2-way image classification set "Dataset" from GitHub (FieldRoboticsLab/Dataset-for-Indoor-Surface-Classification); label vocabulary: carpet, wood.

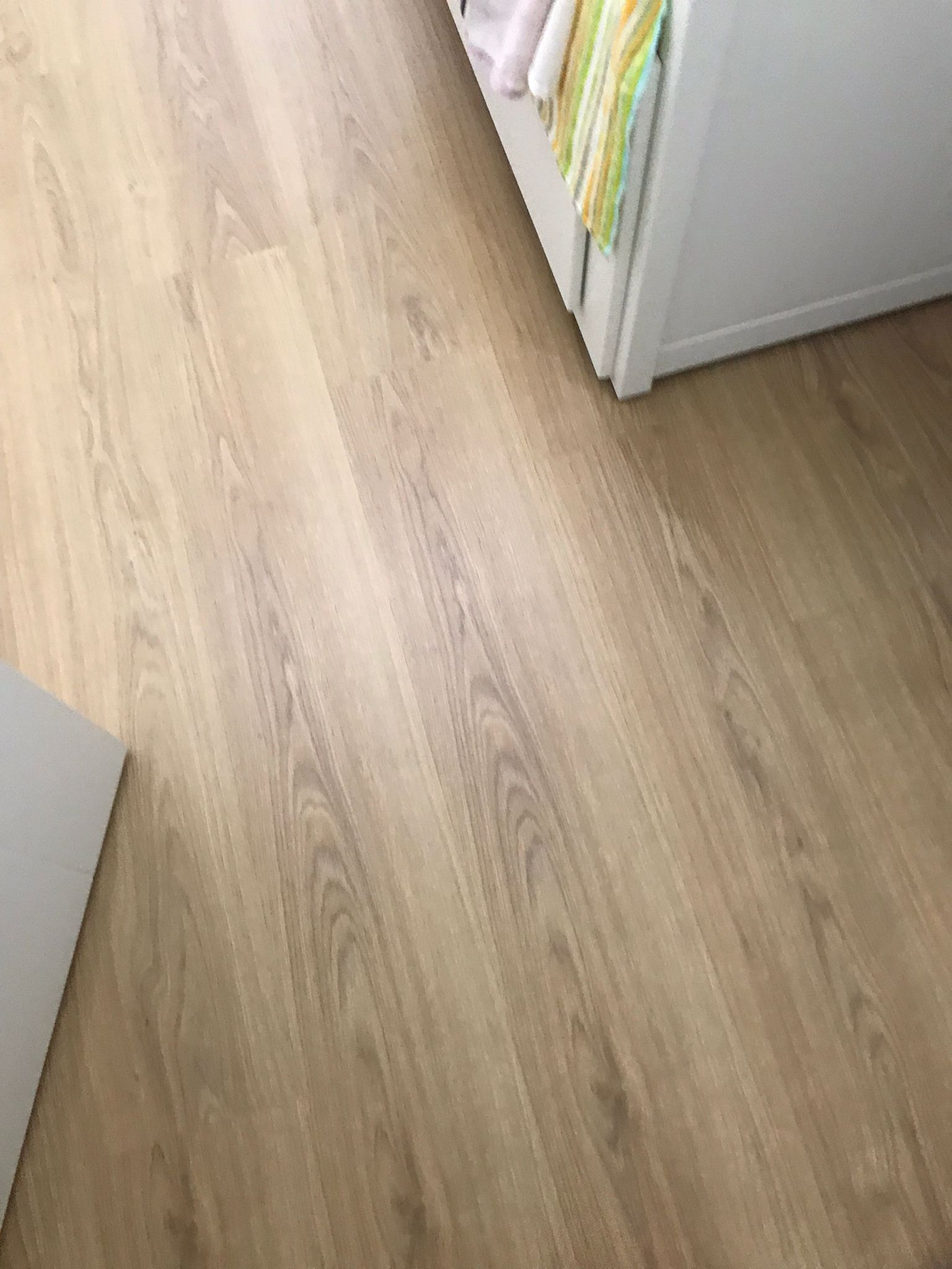
Label: wood

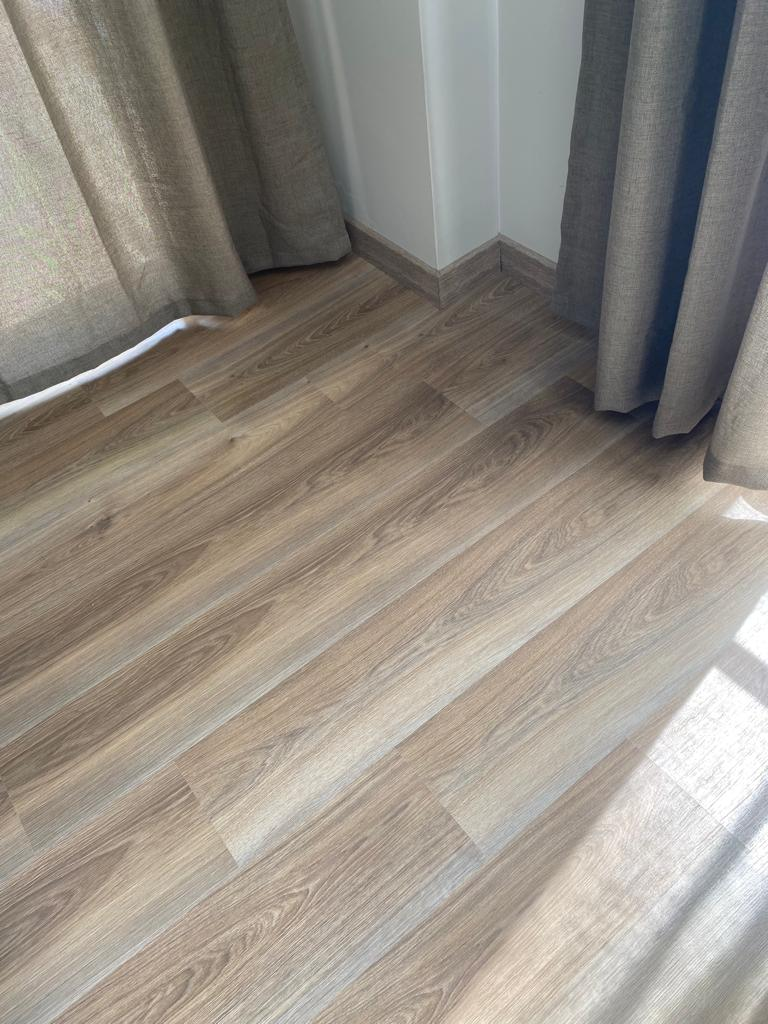
Label: wood

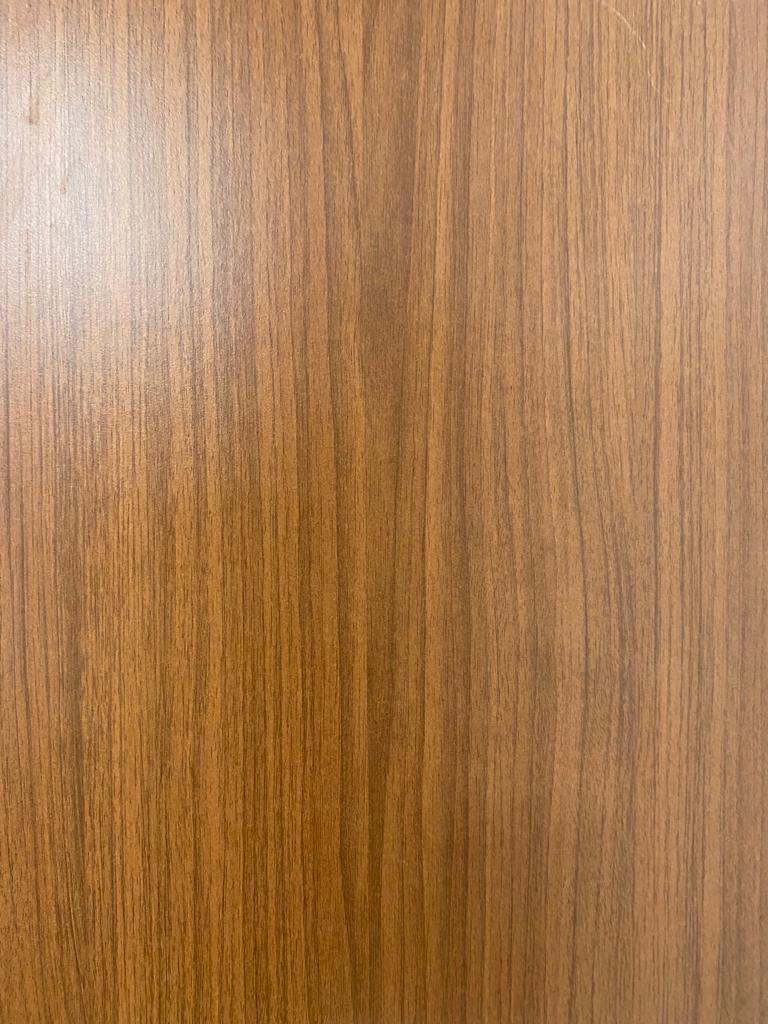
Label: wood

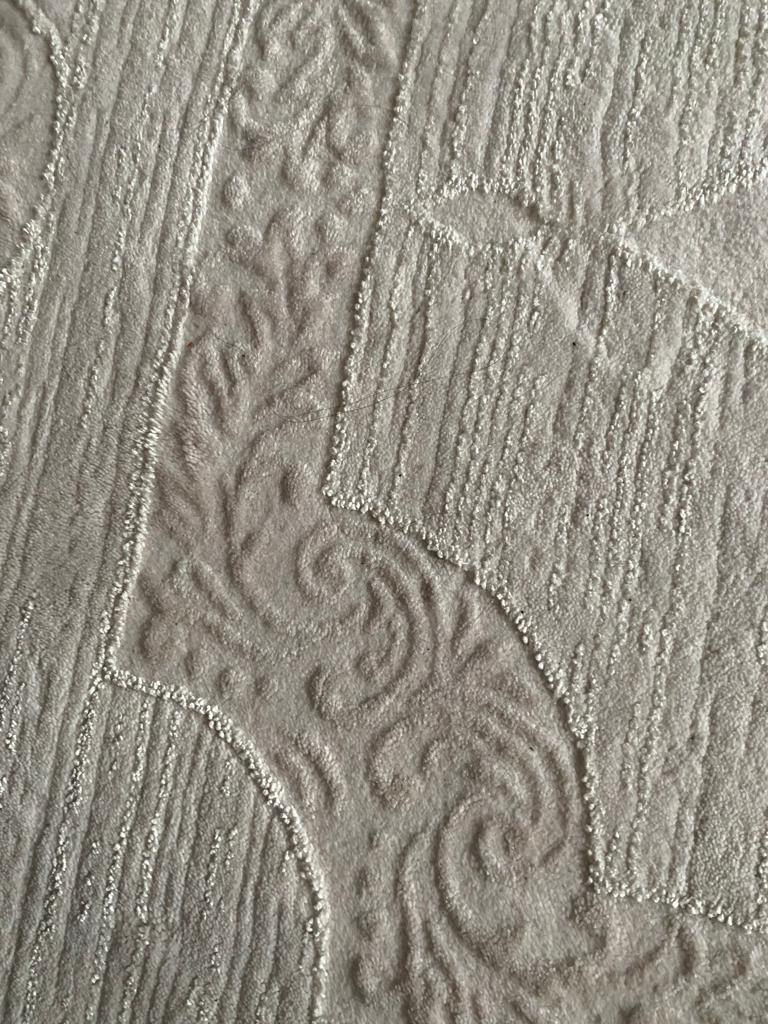
Label: carpet

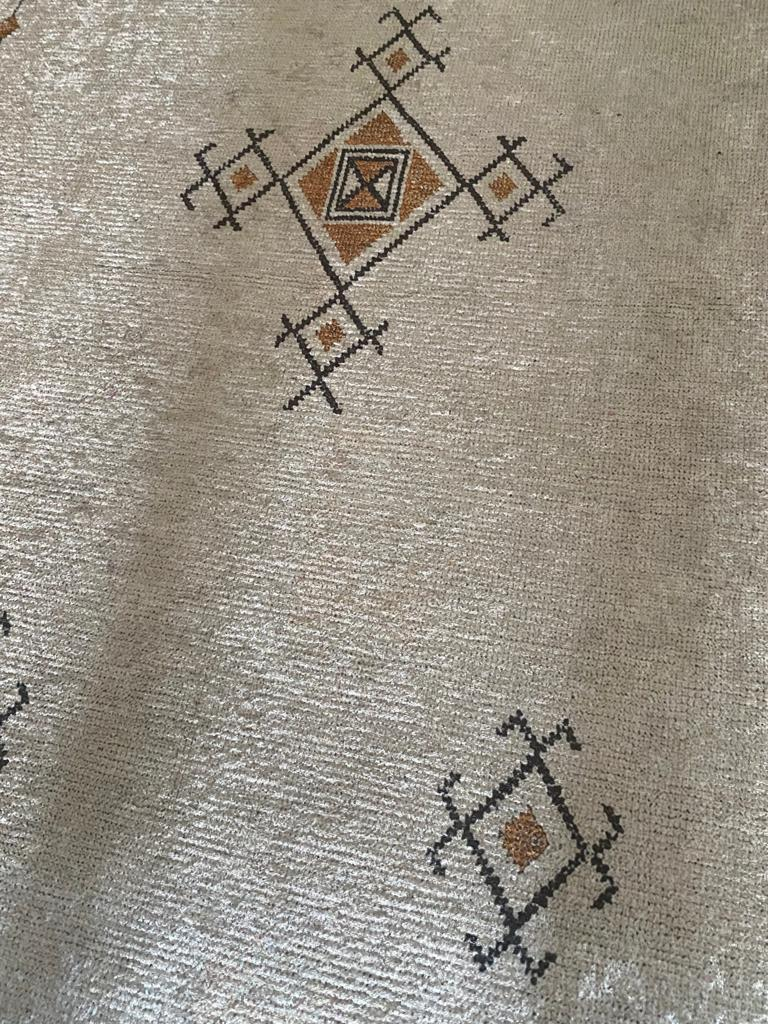
Label: carpet

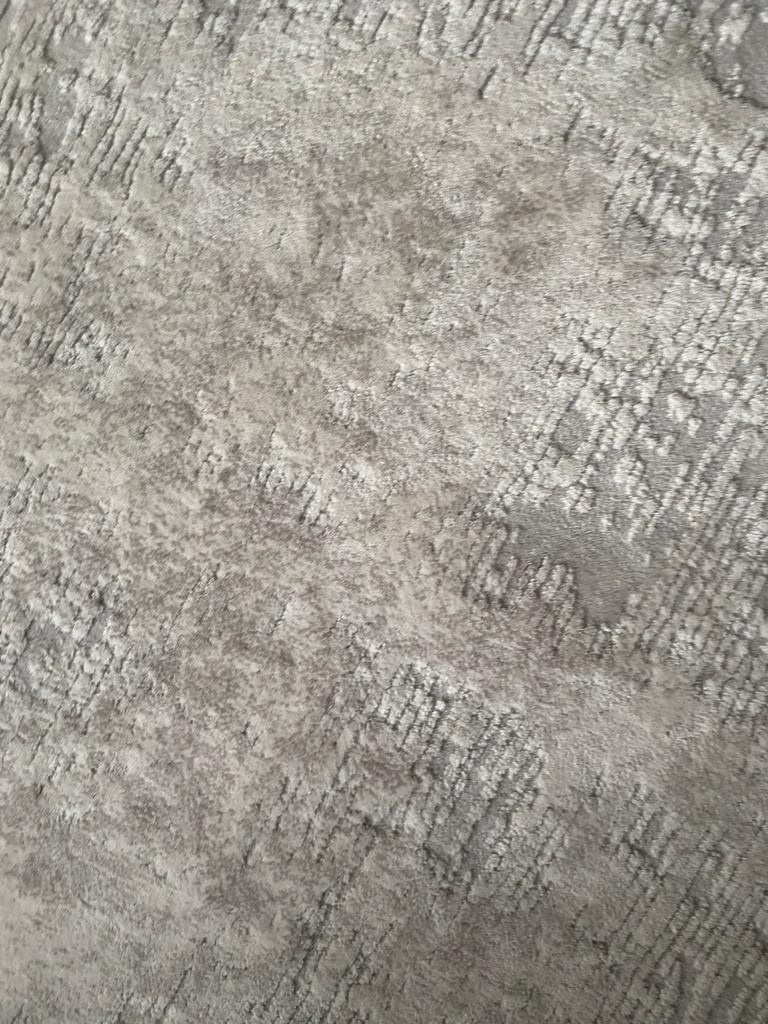
Label: carpet
